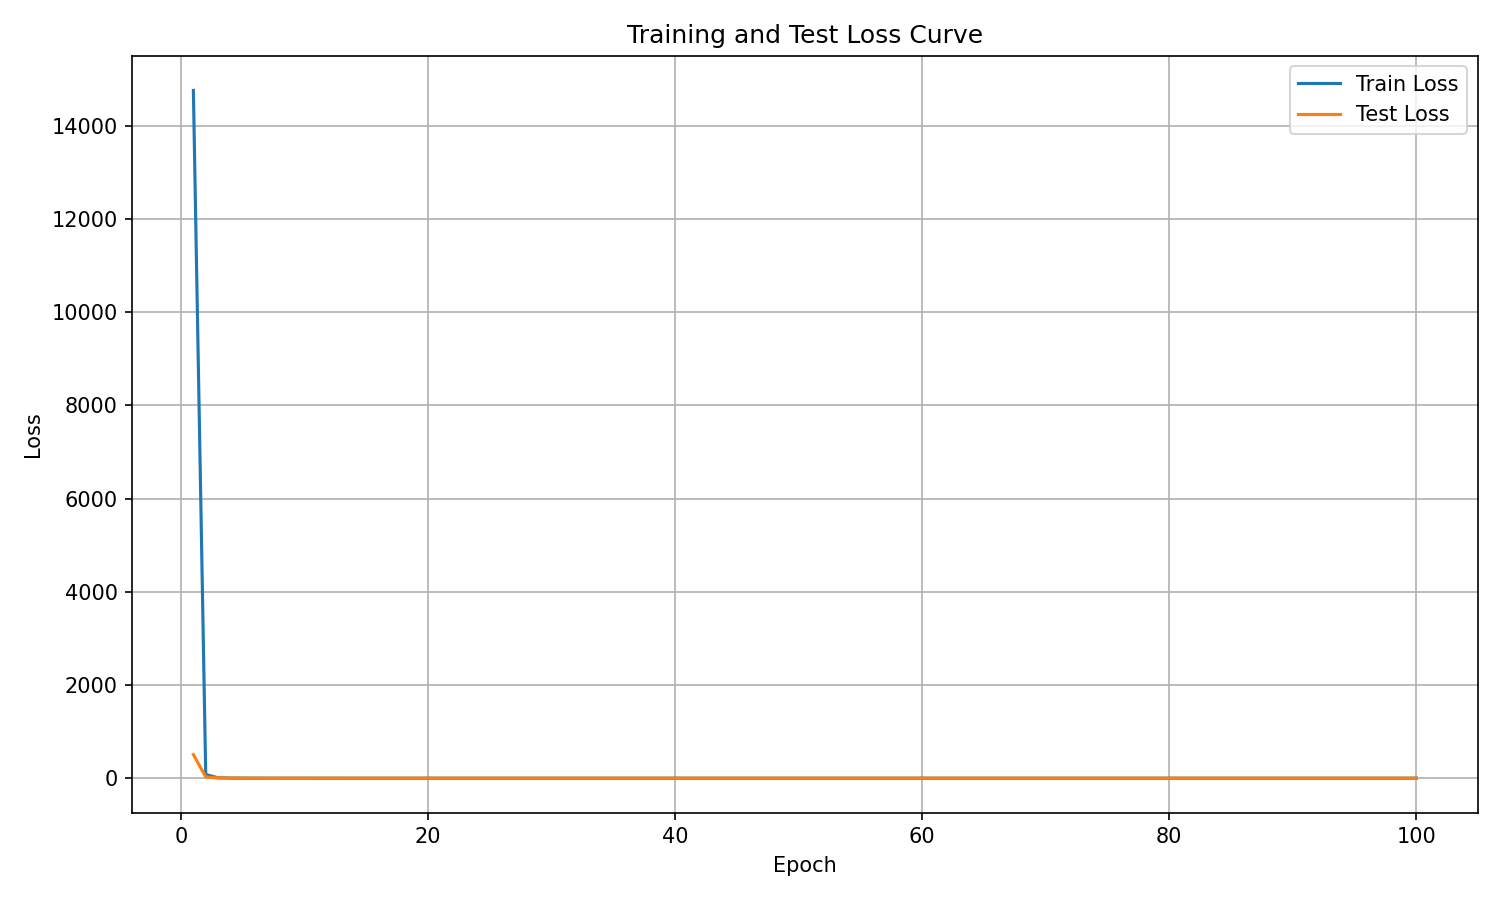

The file beside this chart, header and first rows:
epoch, train_loss, test_loss
1, 14756, 506.5
2, 78.98, 25.52
3, 8.468, 5.995
4, 2.788, 2.543
5, 1.299, 1.193
6, 0.7078, 0.7347
7, 0.4522, 0.4588
8, 0.3094, 0.3796
9, 0.2212, 0.2516
10, 0.1623, 0.1837
11, 0.1202, 0.1311
12, 0.08975, 0.08699
13, 0.06857, 0.06893
14, 0.05436, 0.06326
15, 0.04443, 0.05487
16, 0.03723, 0.04442
17, 0.03165, 0.03825
18, 0.02748, 0.03531
19, 0.02398, 0.03265
20, 0.02267, 0.03421
21, 0.01881, 0.03287
22, 0.01663, 0.02354
23, 0.01503, 0.02029
24, 0.01371, 0.03235
25, 0.01253, 0.02286
26, 0.01147, 0.01712
27, 0.01062, 0.01852
28, 0.01101, 0.01882
29, 0.00943, 0.01499
30, 0.008589, 0.01212
31, 0.008755, 0.01633
32, 0.009495, 0.01294
33, 0.009435, 0.01395
34, 0.01, 0.02847
35, 0.02141, 0.1101
36, 0.01564, 0.01469
37, 0.00942, 0.01716
38, 0.007781, 0.01339
39, 0.009713, 0.01019
40, 0.01468, 0.01159
41, 0.008607, 0.0326
42, 0.01179, 0.01961
43, 0.01139, 0.01063
44, 0.005906, 0.009091
45, 0.02148, 0.02535
46, 0.01023, 0.01256
47, 0.01616, 0.0106
48, 0.005758, 0.008824
49, 0.01706, 0.01087
50, 0.00659, 0.00932
51, 0.00482, 0.008511
52, 0.004753, 0.01096
53, 0.005161, 0.01121
54, 0.0055, 0.01027
55, 0.006587, 0.008175
56, 0.008516, 0.01128
57, 0.006395, 0.02103
58, 0.007868, 0.00767
59, 0.004429, 0.006366
60, 0.004503, 0.007307
... 40 more rows
